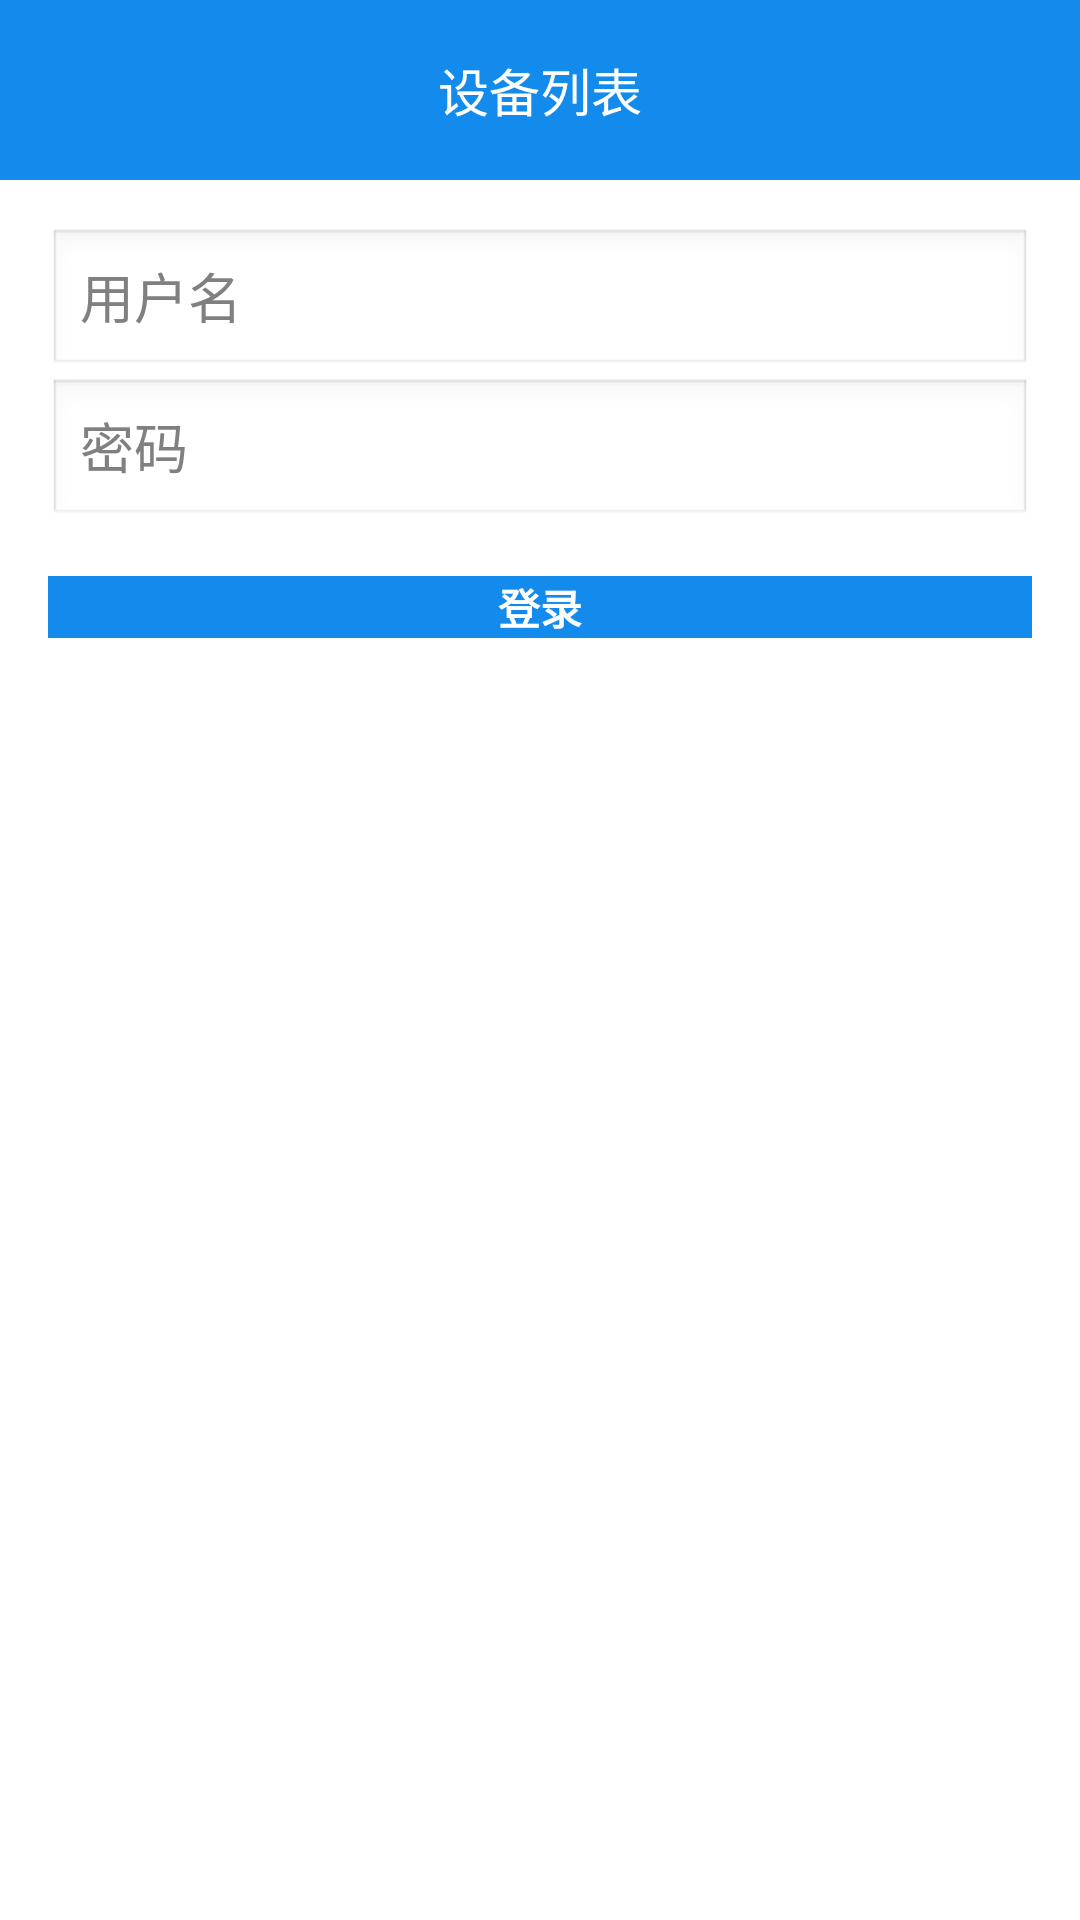

Layout XML and referenced resources for this Android screen:
<!-- AndroidManifest.xml: application theme AppTheme -->
<!-- res/layout/activity_login.xml -->
<RelativeLayout xmlns:android="http://schemas.android.com/apk/res/android"
    xmlns:tools="http://schemas.android.com/tools"
    android:layout_width="match_parent"
    android:layout_height="match_parent"
    tools:context="${relativePackage}.${activityClass}" >
    
    <include
        android:id="@+id/header"
        layout="@layout/header" />
    
    <LinearLayout
            android:layout_width="match_parent"
            android:layout_height="wrap_content"
            android:orientation="vertical" 
            android:layout_below="@id/header"
		    android:paddingBottom="16dp"
		    android:paddingLeft="16dp"
		    android:paddingRight="16dp"
		    android:paddingTop="16dp">

            <EditText
                android:id="@+id/username"
                android:layout_width="match_parent"
                android:layout_height="50dp"
                android:hint="用户名"
                android:inputType="textEmailAddress"
               
                android:maxLines="1"
                android:singleLine="true" />

            <EditText
                android:id="@+id/userpwd"
                android:layout_width="match_parent"
                android:layout_height="50dp"
                android:hint="密码"
                android:imeActionLabel="完成"
                android:imeOptions="actionUnspecified"
                android:inputType="textPassword"
                android:maxLines="1"
                android:singleLine="true" />

            <Button
                android:id="@+id/loginbtn"
                style="?android:textAppearanceSmall"
                android:layout_width="match_parent"
                android:layout_height="wrap_content"
                android:layout_marginTop="16dp"
                android:text="登录"
                android:background="#128bed"
                android:textColor="#fff"
                android:textStyle="bold" />
        </LinearLayout>
    
   
	<ProgressBar
        android:id="@+id/loading"
        android:layout_width="wrap_content"
        android:layout_height="wrap_content"
        android:layout_centerInParent="true"
        android:visibility="gone" />
		
    

</RelativeLayout>
<!-- res/layout/header.xml (included above) -->
<RelativeLayout xmlns:android="http://schemas.android.com/apk/res/android"
    xmlns:tools="http://schemas.android.com/tools"
    android:layout_width="match_parent"
    android:layout_height="wrap_content">

   <RelativeLayout
        android:id="@+id/tao_top_spc"
        android:layout_width="fill_parent"
        android:layout_height="60dp"
        android:layout_alignParentTop="true"
        android:background="#128bed" >

        <ImageView
            android:id="@+id/btn_exit"
            android:layout_width="40dp"
            android:layout_height="40dp"
            android:layout_alignParentLeft="true"
            android:layout_centerVertical="true"
            android:layout_marginLeft="15dp"
            android:scaleType="fitXY"
            android:visibility="gone"
            android:src="@drawable/wv_back" />

        <TextView
            android:id="@+id/top_title"
            android:layout_width="100dp"
            android:layout_height="wrap_content"
            android:layout_centerInParent="true"
            android:gravity="center"
            android:text="设备列表"
            android:textColor="#fff"
            android:textSize="17sp" />

        <ImageView
            android:id="@+id/right_btn"
            android:layout_width="47dp"
            android:layout_height="47dp"
            android:layout_alignParentRight="true"
            android:layout_centerVertical="true"
            android:scaleType="center"
			android:visibility="gone"
            android:src="@drawable/wv_refresh" />
        
        <TextView
            android:id="@+id/right_text"
            android:layout_width="50dp"
            android:layout_height="20dp"
            android:layout_alignParentRight="true"
            android:layout_centerVertical="true"
            android:text="设置"
            android:textColor="#fff"
            android:visibility="gone"
            android:scaleType="center" />
    </RelativeLayout>

</RelativeLayout>
<!-- resources referenced by this layout -->
<resources>
  <style name="AppTheme" parent="AppBaseTheme">  
    
            
          <item name="android:windowNoTitle">true</item>  
            
          <item name="android:windowAnimationStyle">@style/activityAnimation</item>  
      </style>
  <style name="AppBaseTheme" parent="android:Theme.Light">
          
      </style>
  <style name="activityAnimation" parent="@android:style/Animation">  
          <item name="android:activityOpenEnterAnimation">@anim/slide_right_in</item>  
          <item name="android:activityOpenExitAnimation">@anim/slide_left_out</item>  
          <item name="android:activityCloseEnterAnimation">@anim/slide_left_in</item>  
          <item name="android:activityCloseExitAnimation">@anim/slide_right_out</item>  
      </style>
</resources>
